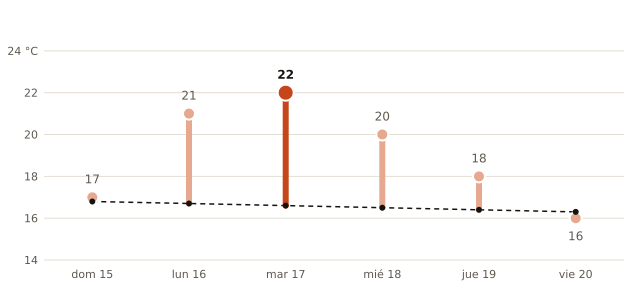

The table this chart was drawn from, first rows:
fecha, máxima_prevista_C, máxima_normal_1991_2020_C
2026-11-15, 17, 16.8
2026-11-16, 21, 16.7
2026-11-17, 22, 16.6
2026-11-18, 20, 16.5
2026-11-19, 18, 16.4
2026-11-20, 16, 16.3
